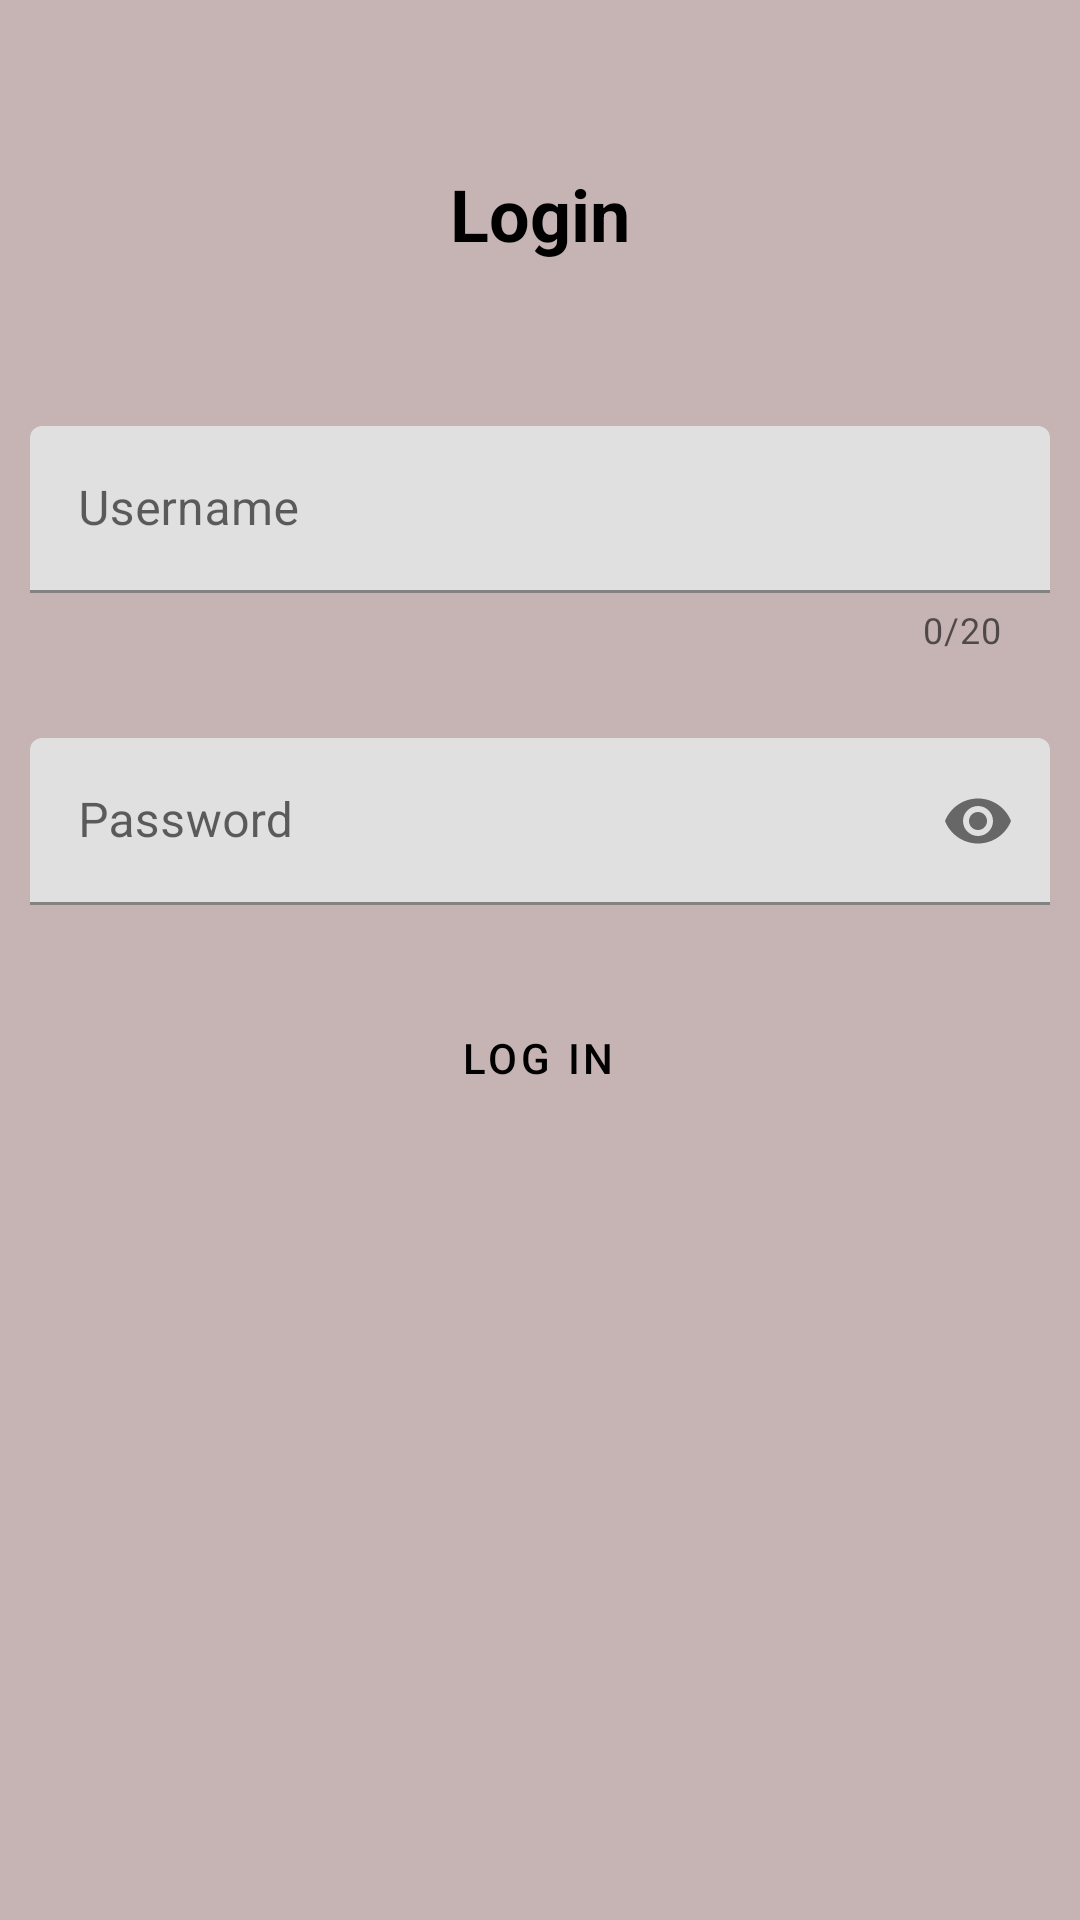

Produce the Android XML layout that renders to this screen, including the resource entries it uses.
<!-- AndroidManifest.xml: application theme Theme.AppOne -->
<!-- res/layout/activity_login_v2.xml -->
<?xml version="1.0" encoding="utf-8"?>
<androidx.constraintlayout.widget.ConstraintLayout xmlns:android="http://schemas.android.com/apk/res/android"
    xmlns:app="http://schemas.android.com/apk/res-auto"
    xmlns:tools="http://schemas.android.com/tools"
    android:layout_width="match_parent"
    android:layout_height="match_parent"
    android:background="#C6B3B3"
    tools:context=".LoginV2">

    <com.google.android.material.textfield.TextInputLayout
        android:id="@+id/tvLogin"
        android:layout_width="match_parent"
        android:layout_height="wrap_content"
        android:layout_marginTop="70dp"
        android:hint="@string/username"
        android:paddingStart="10dp"
        android:paddingEnd="10dp"
        app:counterEnabled="true"
        app:counterMaxLength="20"
        app:endIconMode="clear_text"
        app:layout_constraintBottom_toBottomOf="parent"
        app:layout_constraintStart_toStartOf="parent"
        app:layout_constraintTop_toTopOf="parent"
        app:layout_constraintVertical_bias="0.146"
        app:startIconDrawable="@drawable/ic_baseline_person_24">

        <com.google.android.material.textfield.TextInputEditText
            android:id="@+id/etvUserNameV2"
            android:layout_width="match_parent"
            android:layout_height="wrap_content" />

    </com.google.android.material.textfield.TextInputLayout>

    <com.google.android.material.textfield.TextInputLayout
        android:id="@+id/textField2"
        android:layout_width="match_parent"
        android:layout_height="wrap_content"
        android:hint="@string/password"
        android:paddingStart="10dp"
        android:paddingEnd="10dp"
        app:endIconMode="password_toggle"
        app:layout_constraintBottom_toBottomOf="parent"
        app:layout_constraintStart_toStartOf="parent"
        app:layout_constraintTop_toBottomOf="@+id/tvLogin"
        app:layout_constraintVertical_bias="0.076"
        app:startIconDrawable="@drawable/ic_baseline_lock_24">

        <com.google.android.material.textfield.TextInputEditText
            android:id="@+id/etvPasswordV2"
            android:layout_width="match_parent"
            android:layout_height="wrap_content"
            android:inputType="textPassword" />

    </com.google.android.material.textfield.TextInputLayout>


    <Button
        android:id="@+id/btnLoginV2"
        style="@style/Widget.MaterialComponents.Button.TextButton"
        android:layout_width="wrap_content"
        android:layout_height="wrap_content"
        android:backgroundTint="#D1BDBD"
        android:text="@string/login"
        android:textColor="@color/black"
        app:layout_constraintBottom_toBottomOf="parent"
        app:layout_constraintEnd_toEndOf="parent"
        app:layout_constraintHorizontal_bias="0.498"
        app:layout_constraintStart_toStartOf="parent"
        app:layout_constraintTop_toBottomOf="@+id/textField2"
        app:layout_constraintVertical_bias="0.093" />

    <TextView
        android:id="@+id/txtLabel"
        android:layout_width="wrap_content"
        android:layout_height="wrap_content"
        android:text="Login"
        android:textColor="@color/black"
        android:textSize="24sp"
        android:textStyle="bold"
        app:layout_constraintBottom_toTopOf="@+id/tvLogin"
        app:layout_constraintEnd_toEndOf="parent"
        app:layout_constraintStart_toStartOf="parent"
        app:layout_constraintTop_toTopOf="parent" />

</androidx.constraintlayout.widget.ConstraintLayout>
<!-- resources referenced by this layout -->
<resources>
  <color name="black">#FF000000</color>
  <string name="login">Log in</string>
  <string name="password">Password</string>
  <string name="username">Username</string>
  <style name="Theme.AppOne" parent="Theme.MaterialComponents.DayNight.NoActionBar">
          
          <item name="colorPrimary">@color/purple_500</item>
          <item name="colorPrimaryVariant">@color/purple_700</item>
          <item name="colorOnPrimary">@color/white</item>
          
          <item name="colorSecondary">@color/teal_200</item>
          <item name="colorSecondaryVariant">@color/teal_700</item>
          <item name="colorOnSecondary">@color/black</item>
          
          <item name="android:statusBarColor" tools:targetApi="l">?attr/colorPrimaryVariant</item>
          
      </style>
  <color name="purple_500">#FF6200EE</color>
  <color name="purple_700">#FF3700B3</color>
  <color name="white">#FFFFFFFF</color>
  <color name="teal_200">#FF03DAC5</color>
  <color name="teal_700">#FF018786</color>
</resources>
